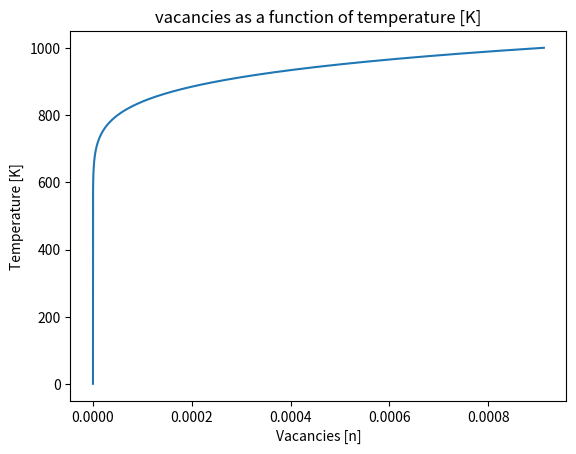

Reproduce this figure in Python.
import matplotlib.pyplot as plt
import numpy as np
from numpy import exp


T = np.linspace(1, 1000, 1000) #10,000 data points
delta_e = 1.602176565e-19 #[1eV]
Kb = 1.38064852e-23 #boltzmann constant
N = 100 
n = N/(exp(delta_e/(T*Kb))+1) #vacancies 

plt.title('vacancies as a function of temperature [K]')
plt.ylabel('Temperature [K]')
plt.xlabel('Vacancies [n]')
plt.plot(n,T)
plt.show()